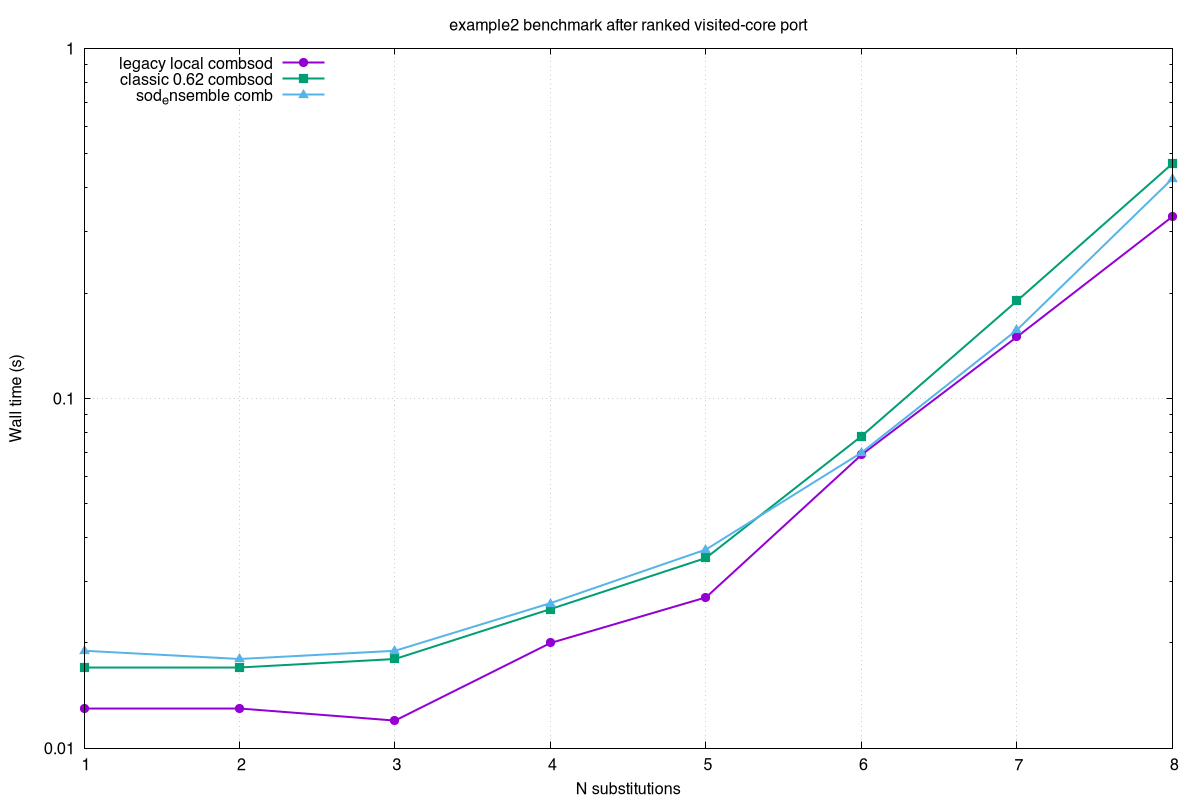

The table this chart was drawn from, first rows:
N, legacy_local_combsod_s, classic_062_combsod_s, ensemble_comb_s, legacy_unique, classic_062_unique, ensemble_unique
1, 0.013, 0.017, 0.019, 2, 2, 2
2, 0.013, 0.017, 0.018, 7, 7, 7
3, 0.012, 0.018, 0.019, 25, 25, 25
4, 0.020, 0.025, 0.026, 97, 97, 97
5, 0.027, 0.035, 0.037, 297, 297, 297
6, 0.069, 0.078, 0.070, 853, 853, 853
7, 0.150, 0.190, 0.157, 2045, 2045, 2045
8, 0.331, 0.469, 0.425, 4222, 4222, 4222
